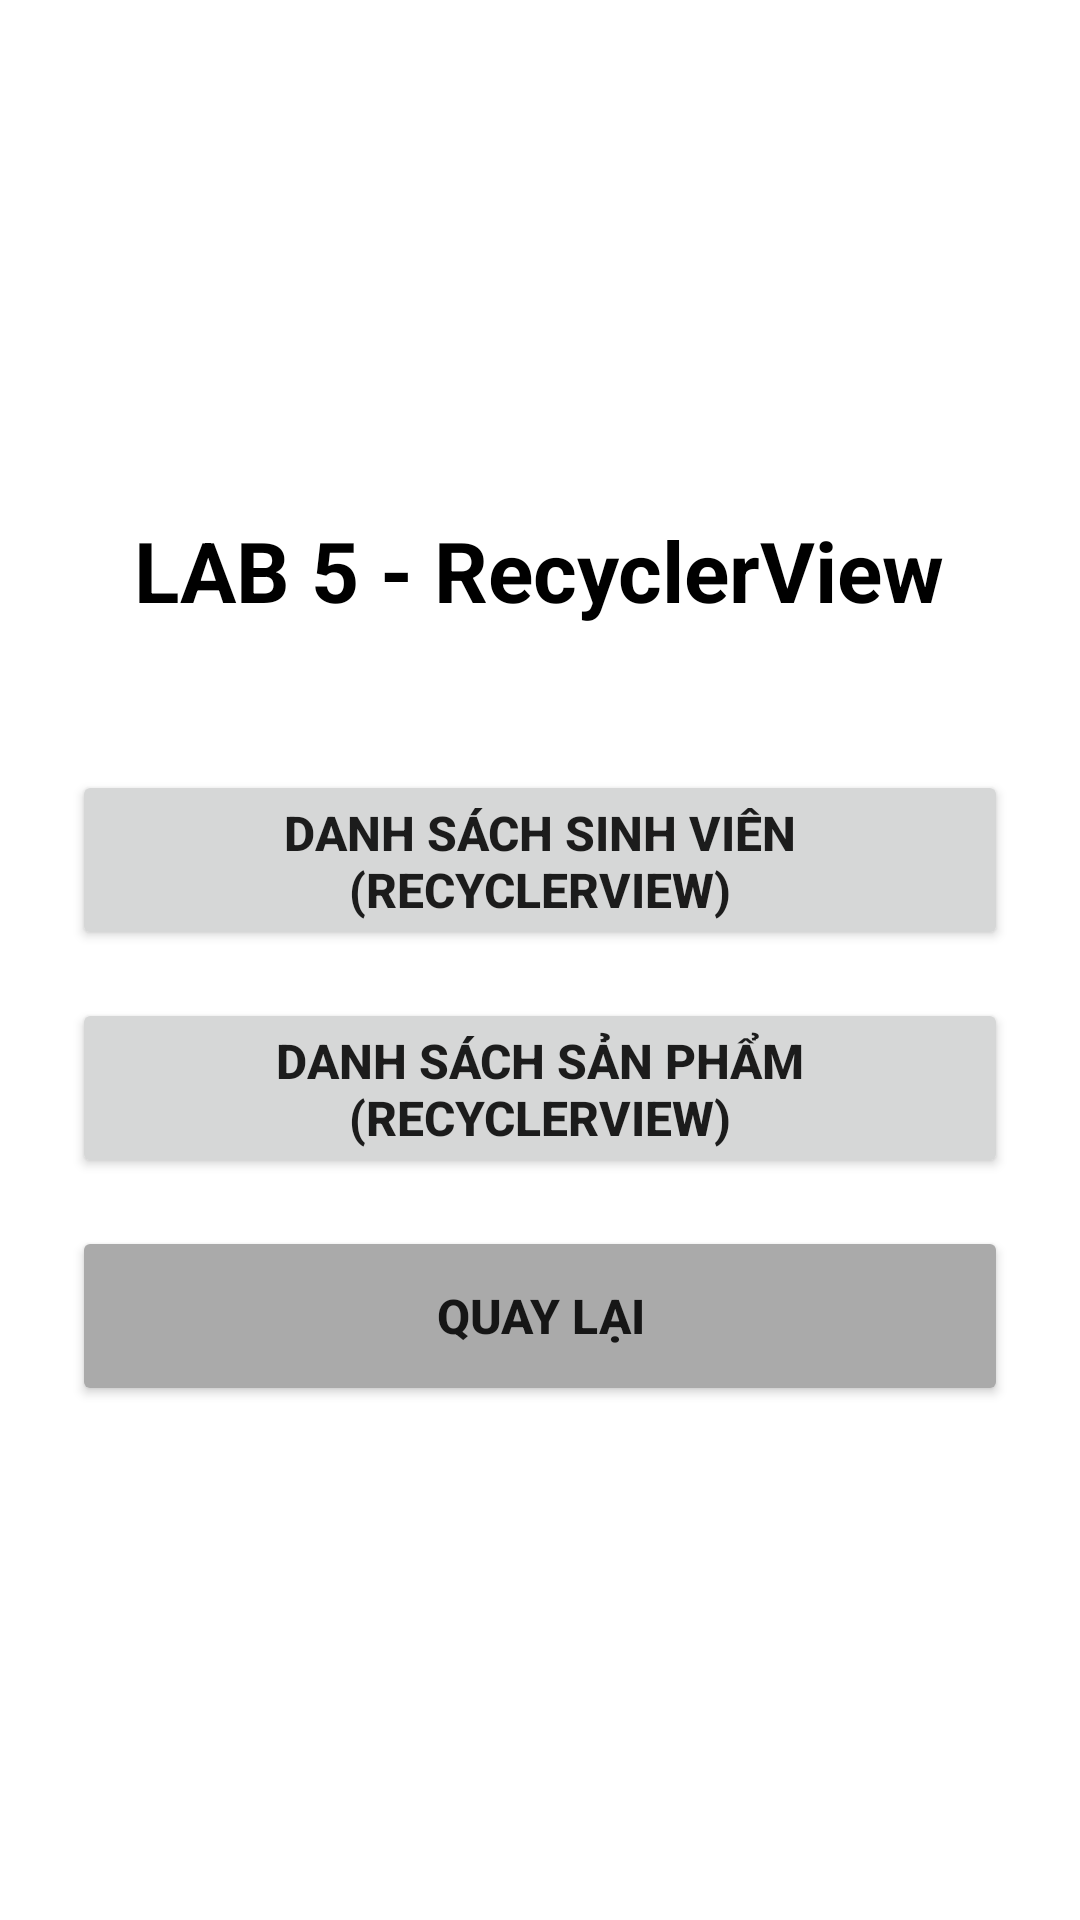

Write the Android layout XML for this screen, with the resource values it uses.
<!-- AndroidManifest.xml: application theme Theme.Lab1 -->
<!-- res/layout/activity_lab5_menu.xml -->
<?xml version="1.0" encoding="utf-8"?>
<LinearLayout xmlns:android="http://schemas.android.com/apk/res/android"
    android:layout_width="match_parent"
    android:layout_height="match_parent"
    android:orientation="vertical"
    android:padding="24dp"
    android:gravity="center"
    android:background="@color/white">

    <TextView
        android:id="@+id/tv_lab5_title"
        android:layout_width="wrap_content"
        android:layout_height="wrap_content"
        android:text="LAB 5 - RecyclerView"
        android:textSize="28sp"
        android:textStyle="bold"
        android:textColor="@color/black"
        android:layout_marginBottom="48dp" />

    <Button
        android:id="@+id/btn_student_list"
        android:layout_width="match_parent"
        android:layout_height="60dp"
        android:text="Danh sách sinh viên (RecyclerView)"
        android:textSize="16sp"
        android:textStyle="bold"
        android:layout_marginBottom="16dp" />

    <Button
        android:id="@+id/btn_product_list"
        android:layout_width="match_parent"
        android:layout_height="60dp"
        android:text="Danh sách sản phẩm (RecyclerView)"
        android:textSize="16sp"
        android:textStyle="bold"
        android:layout_marginBottom="16dp" />

    <Button
        android:id="@+id/btn_back"
        android:layout_width="match_parent"
        android:layout_height="60dp"
        android:text="Quay lại"
        android:textSize="16sp"
        android:textStyle="bold"
        android:backgroundTint="@android:color/darker_gray" />

</LinearLayout>
<!-- resources referenced by this layout -->
<resources>
  <color name="black">#000000</color>
  <color name="white">#FFFFFF</color>
  <style name="Theme.Lab1" parent="Theme.MaterialComponents.Light.NoActionBar" />
</resources>
